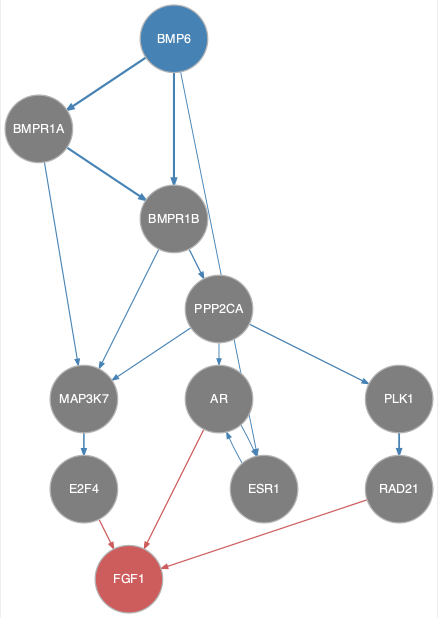

The data file committed next to this chart (first rows):
from	to
AR	ESR1
BMP6	BMPR1A
BMP6	BMPR1B
BMP6	ESR1
BMPR1A	BMPR1B
BMPR1A	MAP3K7
BMPR1B	MAP3K7
BMPR1B	PPP2CA
ESR1	AR
MAP3K7	E2F4
PLK1	RAD21
PPP2CA	AR
PPP2CA	MAP3K7
PPP2CA	PLK1
AR	FGF1
E2F4	FGF1
RAD21	FGF1
